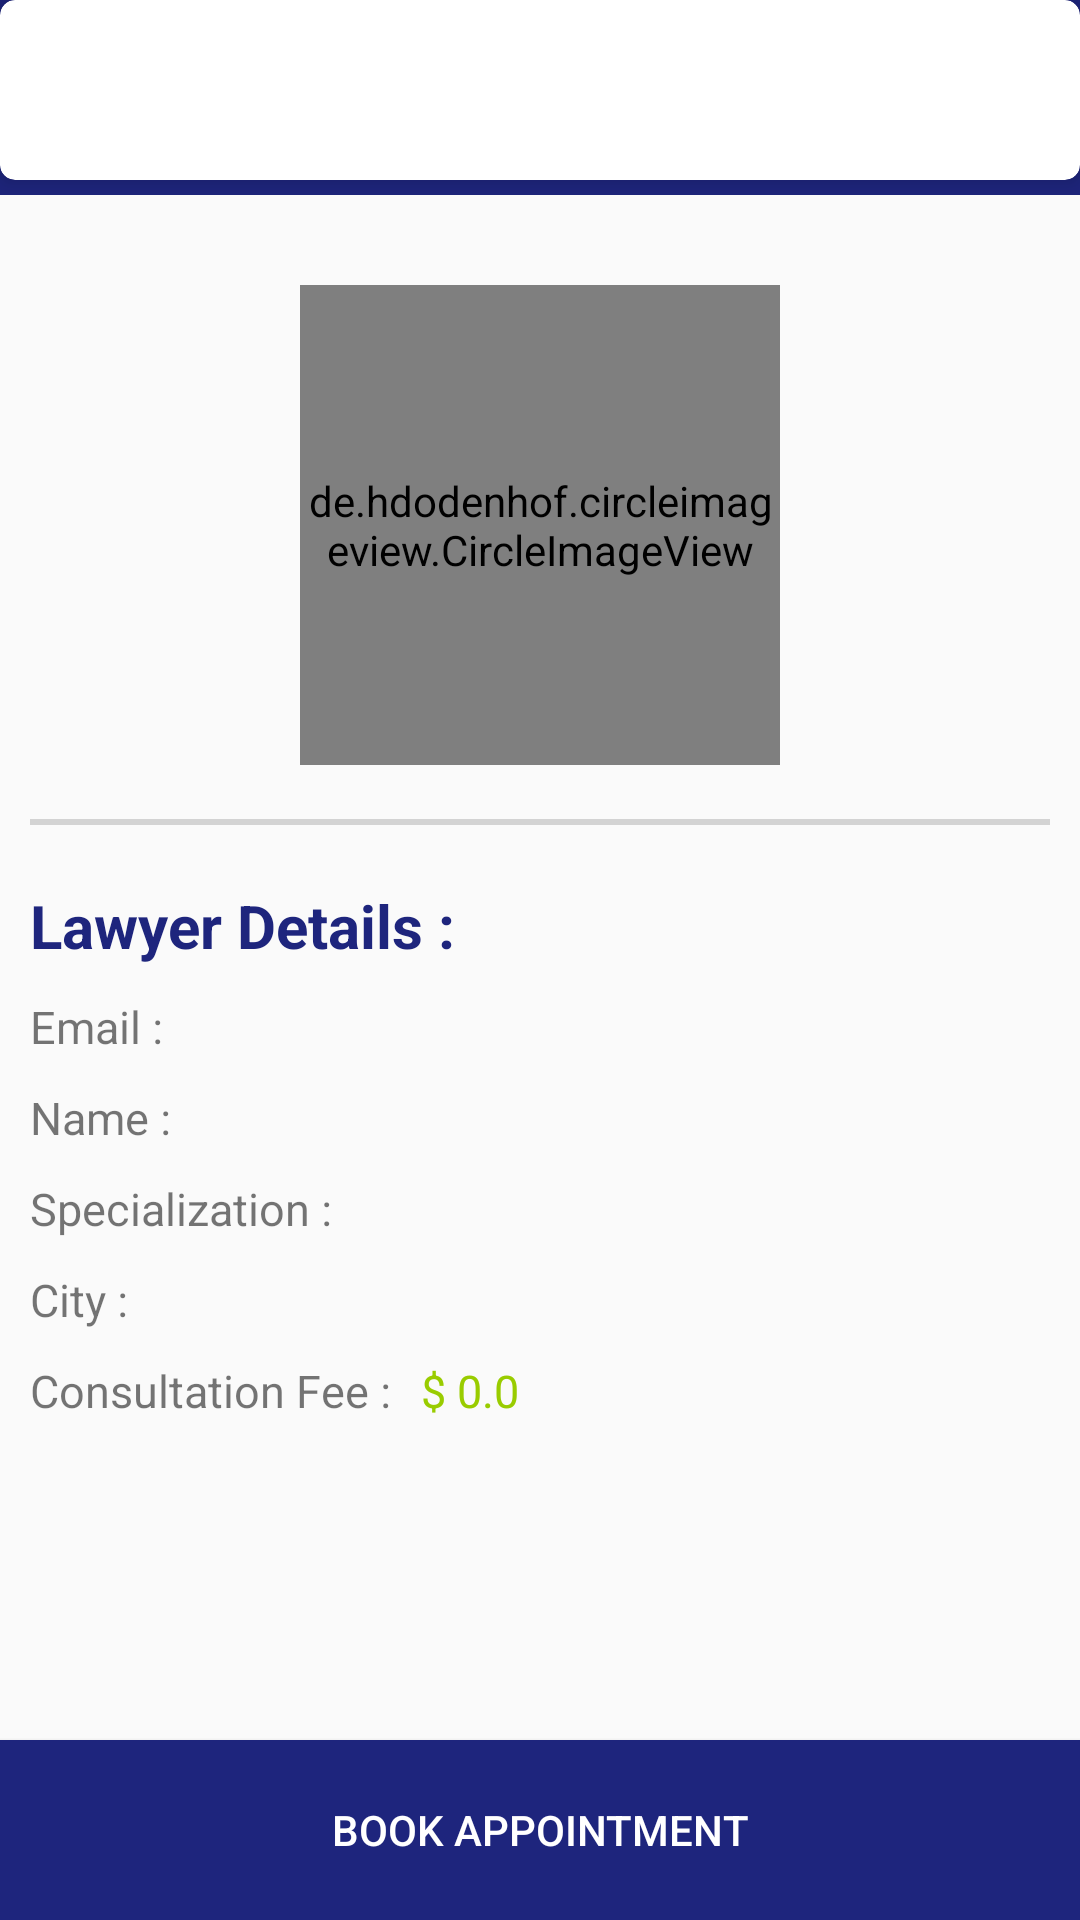

Reconstruct the res/layout file that produces this screen, plus the resources it refers to.
<!-- AndroidManifest.xml: activity theme AppTheme.NoActionBar -->
<!-- res/layout/activity_lawyer_details.xml -->
<?xml version="1.0" encoding="utf-8"?>
<android.support.constraint.ConstraintLayout xmlns:android="http://schemas.android.com/apk/res/android"
    xmlns:app="http://schemas.android.com/apk/res-auto"
    android:layout_width="match_parent"
    android:layout_height="match_parent"
    xmlns:tools="http://schemas.android.com/tools">

    <include
        android:id="@+id/include2"
        layout="@layout/custom_toolbar_layout"
        app:layout_constraintBottom_toTopOf="@+id/linearLayout"
        app:layout_constraintEnd_toEndOf="parent"
        app:layout_constraintStart_toStartOf="parent"
        app:layout_constraintTop_toTopOf="parent" />

    <LinearLayout
        android:id="@+id/linearLayout"
        android:layout_width="0dp"
        android:layout_height="0dp"

        android:layout_margin="10dp"
        android:orientation="vertical"
        app:layout_constraintBottom_toTopOf="@+id/book_appointment_button"
        app:layout_constraintEnd_toEndOf="parent"
        app:layout_constraintStart_toStartOf="parent"
        app:layout_constraintTop_toBottomOf="@+id/include2">


        <RelativeLayout
            android:layout_width="match_parent"
            android:layout_height="200dp">

            <de.hdodenhof.circleimageview.CircleImageView
                android:id="@+id/lawyerphoto_imageview"
                android:layout_width="160dp"
                android:layout_height="160dp"
                android:layout_centerInParent="true"
                android:layout_gravity="center|top"
                android:layout_marginStart="10dp"
                android:src="@drawable/background_image" />

            <TextView
                android:layout_width="match_parent"
                android:layout_height="2dp"
                android:layout_alignParentBottom="true"
                android:background="@color/colorLightGray" />
        </RelativeLayout>


        <TextView
            android:layout_width="match_parent"
            android:layout_height="wrap_content"
            android:layout_marginTop="20dp"
            android:text="@string/lawyer_details_string"
            android:textColor="@color/backgroundGradientStartColor"
            android:textSize="20sp"
            android:textStyle="bold" />


        <LinearLayout
            android:layout_width="match_parent"
            android:layout_height="wrap_content"
            android:layout_marginTop="10dp"
            android:orientation="horizontal">

            <TextView
                android:id="@+id/static_lawyer_email_edittext"
                android:layout_width="wrap_content"
                android:layout_height="wrap_content"
                android:text="@string/lawyer_email_string"
                android:textSize="15sp" />


            <TextView
                android:id="@+id/lawyer_email_edittext"
                android:layout_width="wrap_content"
                android:layout_height="wrap_content"
                android:layout_marginStart="10dp"
                android:textColor="@color/blackColor"
                android:textSize="15sp" />


        </LinearLayout>

        <LinearLayout
            android:layout_width="match_parent"
            android:layout_height="wrap_content"
            android:layout_marginTop="10dp"
            android:orientation="horizontal">

            <TextView
                android:id="@+id/static_lawyer_name_edittext"
                android:layout_width="wrap_content"
                android:layout_height="wrap_content"
                android:text="@string/lawyer_name_string"
                android:textSize="15sp" />


            <TextView
                android:id="@+id/lawyer_name_edittext"
                android:layout_width="wrap_content"
                android:layout_height="wrap_content"
                android:layout_marginStart="10dp"
                android:textColor="@color/blackColor"
                android:textSize="15sp" />


        </LinearLayout>


        <LinearLayout
            android:layout_width="match_parent"
            android:layout_height="wrap_content"
            android:layout_marginTop="10dp"
            android:orientation="horizontal">

            <TextView
                android:id="@+id/static_lawyer_spec_edittext"
                android:layout_width="wrap_content"
                android:layout_height="wrap_content"
                android:text="@string/lawyer_spec_string"
                android:textSize="15sp" />


            <TextView
                android:id="@+id/lawyer_spec_edittext"
                android:layout_width="wrap_content"
                android:layout_height="wrap_content"
                android:layout_marginStart="10dp"
                android:textColor="@color/blackColor"
                android:textSize="15sp" />


        </LinearLayout>

        <LinearLayout
            android:layout_width="match_parent"
            android:layout_height="wrap_content"
            android:layout_marginTop="10dp"
            android:orientation="horizontal">

            <TextView
                android:id="@+id/static_lawyer_city_edittext"
                android:layout_width="wrap_content"
                android:layout_height="wrap_content"
                android:text="@string/lawyer_city_string"
                android:textSize="15sp" />


            <TextView
                android:id="@+id/lawyer_city_edittext"
                android:layout_width="wrap_content"
                android:layout_height="wrap_content"
                android:layout_marginStart="10dp"
                android:textColor="@color/blackColor"
                android:textSize="15sp" />


        </LinearLayout>


        <LinearLayout
            android:layout_width="match_parent"
            android:layout_height="wrap_content"
            android:layout_marginTop="10dp"
            android:orientation="horizontal">

            <TextView
                android:id="@+id/static_lawyer_fee_edittext"
                android:layout_width="wrap_content"
                android:layout_height="wrap_content"
                android:text="@string/lawyer_fee_string"
                android:textSize="15sp" />


            <TextView
                android:id="@+id/lawyer_fee_edittext"
                android:layout_width="wrap_content"
                android:layout_height="wrap_content"
                android:layout_marginLeft="10dp"
                android:text="$ 0.0"

                android:textColor="@android:color/holo_green_light"
                android:textSize="15sp" />


        </LinearLayout>


    </LinearLayout>

    <Button
        android:id="@+id/book_appointment_button"
        android:layout_width="0dp"
        android:layout_height="60dp"
        android:background="@color/backgroundGradientStartColor"
        android:gravity="center"
        android:text="@string/book_appointment_string"
        android:textColor="@color/colorPureWhite"
        app:layout_constraintBottom_toBottomOf="parent"
        app:layout_constraintEnd_toEndOf="parent"
        app:layout_constraintStart_toStartOf="parent" />

</android.support.constraint.ConstraintLayout>
<!-- res/layout/custom_toolbar_layout.xml (included above) -->
<android.support.v7.widget.Toolbar
    xmlns:android="http://schemas.android.com/apk/res/android"
    xmlns:app="http://schemas.android.com/apk/res-auto"
    xmlns:tools="http://schemas.android.com/tools"
    xmlns:card_view="http://schemas.android.com/apk/res-auto"
    android:id="@+id/custom_toolbar_main_layout"
    android:layout_width="match_parent"
    android:layout_height="@dimen/toolbar_height"
    android:background="@color/backgroundGradientStartColor"
    android:contentInsetEnd="0dp"
    android:contentInsetRight="0dp"
    android:contentInsetStart="0dp"
    android:minHeight="65dp"
    app:contentInsetEnd="0dp"
    app:contentInsetLeft="0dp"
    app:contentInsetRight="0dp"
    app:contentInsetStart="0dp">

    <android.support.v7.widget.CardView
        android:id="@+id/card_view"
        android:layout_width="match_parent"
        android:layout_height="match_parent"
        android:layout_marginBottom="5dp"
        card_view:cardCornerRadius="5dp"
        card_view:cardElevation="8dp">
        <LinearLayout
        android:id="@+id/toolbar_main_layout"
        xmlns:android="http://schemas.android.com/apk/res/android"
        android:layout_width="match_parent"
        android:layout_height="match_parent"
        android:layout_alignParentTop="true"
        android:orientation="horizontal">

        <ImageView
            android:id="@+id/toolbar_first_buttton"
            android:layout_width="24dp"
            android:layout_height="24dp"
            android:layout_gravity="center"
            android:layout_marginEnd="10dp"
            android:layout_marginStart="20dp"
            android:padding="20dp"
            tools:ignore="ContentDescription" />

        <RelativeLayout
            android:layout_width="0dp"
            android:layout_height="match_parent"
            android:layout_weight="1"
            android:layout_gravity="center"
            android:layout_marginStart="20dp">

            <TextView
                android:id="@+id/toolbar_heading"
                android:layout_width="match_parent"
                android:layout_height="match_parent"
                android:gravity="center"
                android:layout_centerInParent="true"
                android:textAllCaps="false"
                android:textColor="@color/blackColor"
                android:textSize="16sp" />
            <ImageView
                android:id="@+id/toolbar_heading_imageview"
                android:layout_width="55dp"
                android:layout_height="32dp"
                android:visibility="gone"
                android:layout_centerInParent="true"
                android:gravity="center"
                tools:ignore="ContentDescription" />
        </RelativeLayout>

        <ImageView
            android:id="@+id/toolbar_second_buttton"
            android:layout_width="24dp"
            android:layout_height="24dp"
            android:layout_gravity="center"
            android:layout_marginEnd="20dp"
            android:layout_marginStart="10dp"
            android:padding="20dp"
            tools:ignore="ContentDescription" />
    </LinearLayout>
    </android.support.v7.widget.CardView>
</android.support.v7.widget.Toolbar>
<!-- resources referenced by this layout -->
<resources>
  <color name="backgroundGradientStartColor">#1E257D</color>
  <color name="blackColor">#000000</color>
  <color name="colorLightGray">#d3d3d3</color>
  <color name="colorPureWhite">#FFFFFF</color>
  <dimen name="toolbar_height">65dp</dimen>
  <!-- drawable background_image: jpg bitmap (drawable-v24, 40385 bytes) -->
  <string name="book_appointment_string">BOOK APPOINTMENT</string>
  <string name="lawyer_city_string">City :</string>
  <string name="lawyer_details_string">Lawyer Details : "</string>
  <string name="lawyer_email_string">Email :</string>
  <string name="lawyer_fee_string">Consultation Fee :</string>
  <string name="lawyer_name_string">Name :</string>
  <string name="lawyer_spec_string">Specialization :</string>
  <style name="AppTheme.NoActionBar">
          <item name="windowActionBar">false</item>
          <item name="windowNoTitle">true</item>
      </style>
</resources>
